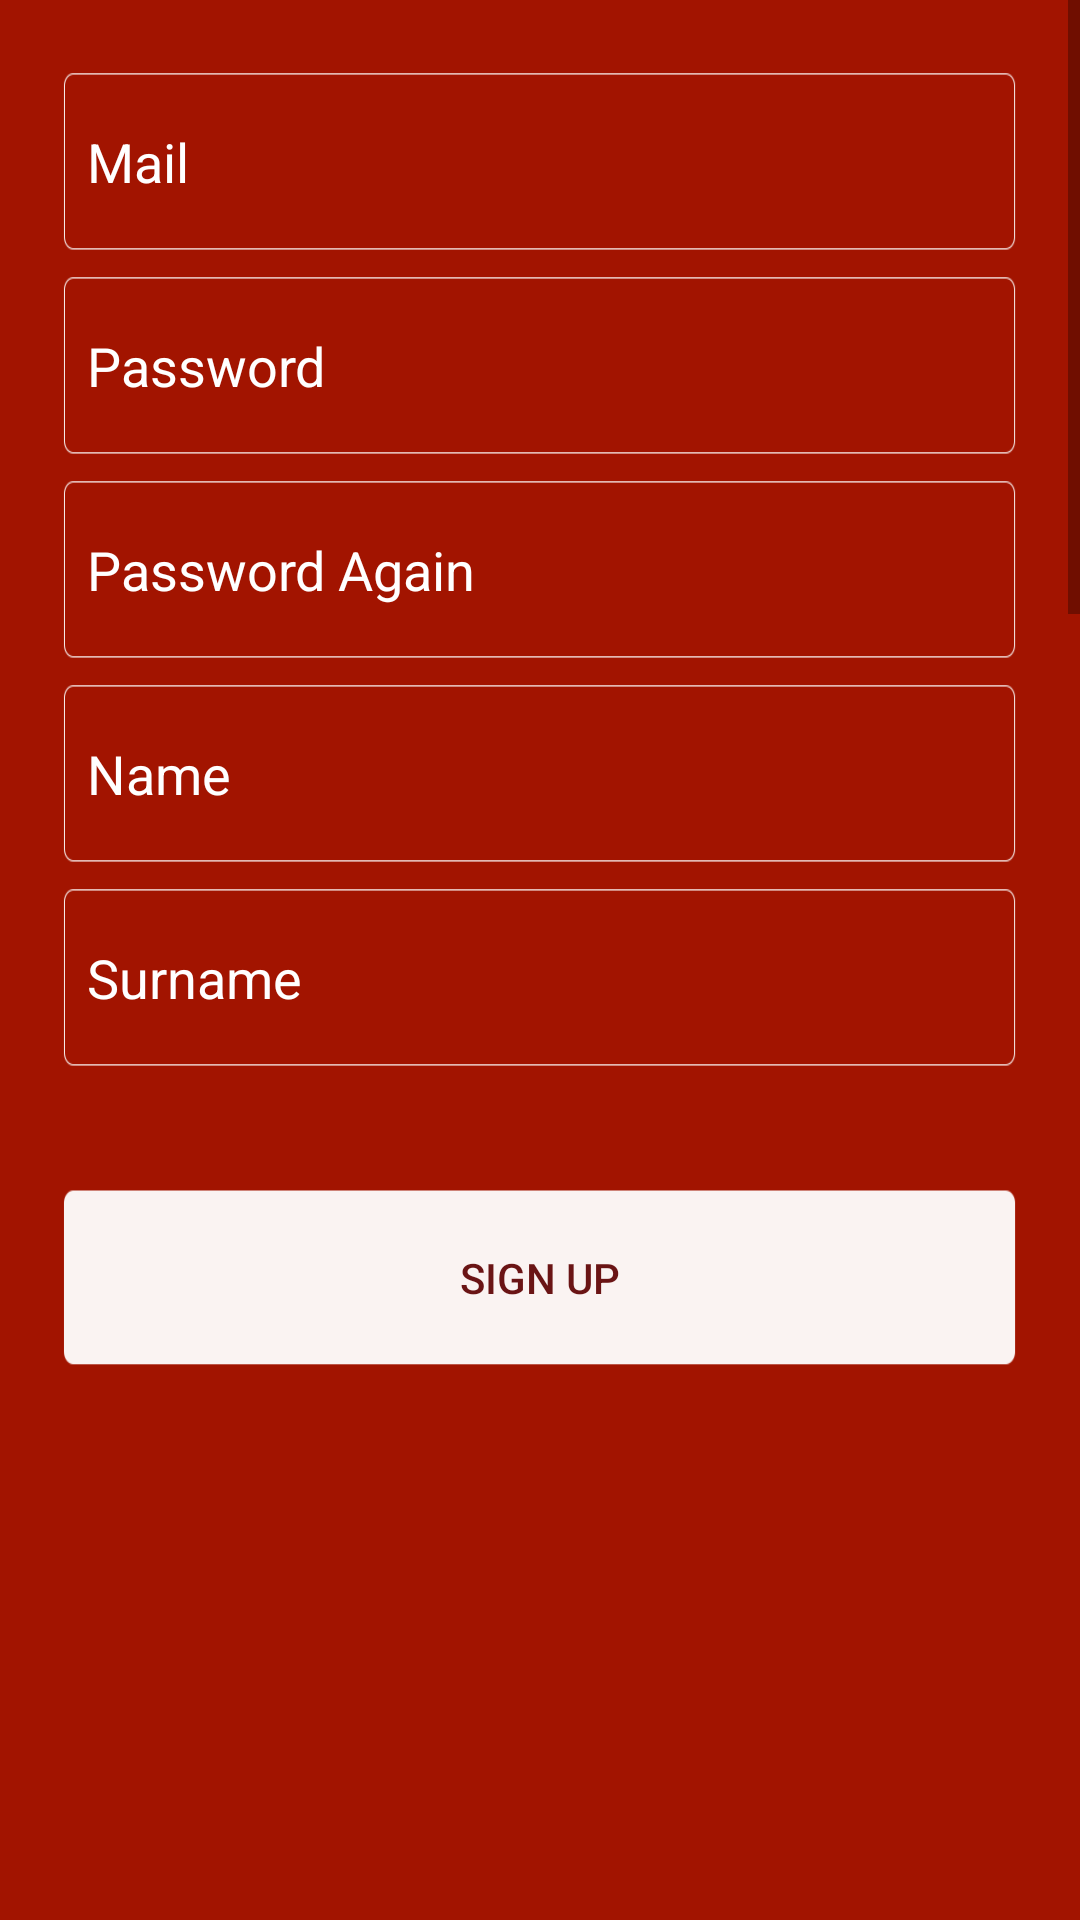

Reconstruct the res/layout file that produces this screen, plus the resources it refers to.
<!-- AndroidManifest.xml: application theme AppTheme -->
<!-- res/layout/activity_sign_up.xml -->
<?xml version="1.0" encoding="utf-8"?>
<RelativeLayout xmlns:android="http://schemas.android.com/apk/res/android"
    xmlns:tools="http://schemas.android.com/tools"
    android:layout_width="match_parent"
    android:layout_height="match_parent"
    tools:context=".SignUpActivity">

    <ScrollView
        android:layout_width="match_parent"
        android:layout_height="match_parent">

        <LinearLayout
            android:id="@+id/act_signUp"
            android:layout_width="wrap_content"
            android:layout_height="wrap_content"
            android:background="@drawable/background"
            android:orientation="vertical"
            android:padding="16dp"
            >

            <EditText
                android:id="@+id/et_mail"
                style="@style/editTextStyle"
                android:hint="@string/signUp_et_mail"
                />

            <EditText
                android:id="@+id/et_password"
                style="@style/editTextStyle"
                android:hint="@string/signUp_et_password"
                android:inputType="textPassword" />

            <EditText
                android:id="@+id/et_passwordAgain"
                style="@style/editTextStyle"
                android:hint="@string/signUp_et_passwordAgain"
                android:inputType="textPassword" />

            <EditText
                android:id="@+id/et_name"
                style="@style/editTextStyle"
                android:hint="@string/signUp_et_name" />

            <EditText
                android:id="@+id/et_surname"
                style="@style/editTextStyle"
                android:hint="@string/signUp_et_surname" />

            <Button
                android:id="@+id/btn_signUp"
                style="@style/buttonStyleSignup"
                android:layout_marginTop="40dp"
                android:background="@drawable/button_signup"
                android:text="@string/signUp_btn"
                android:textColor="@color/colorButtonSignUp" />

        </LinearLayout>
    </ScrollView>
</RelativeLayout>
<!-- resources referenced by this layout -->
<resources>
  <color name="colorButtonSignUp">#6A1415</color>
  <!-- drawable background: png bitmap (drawable, 9455 bytes) -->
  <!-- drawable button_signup: png bitmap (drawable, 1202 bytes) -->
  <string name="signUp_btn">Sign Up</string>
  <string name="signUp_et_mail">Mail</string>
  <string name="signUp_et_name">Name</string>
  <string name="signUp_et_password">Password</string>
  <string name="signUp_et_passwordAgain">Password Again</string>
  <string name="signUp_et_surname">Surname</string>
  <style name="buttonStyleSignup">
  
          <item name="android:padding">8dp</item>
          <item name="android:background">@drawable/login_text_box</item>
          <item name="android:layout_marginTop">8dp</item>
          <item name="android:layout_height">60dp</item>
          <item name="android:layout_width">match_parent</item>
          <item name="android:layout_marginLeft">5dp</item>
          <item name="android:layout_marginRight">5dp</item>
  
  
      </style>
  <style name="editTextStyle">
          <item name="android:padding">8dp</item>
          <item name="android:background">@drawable/login_text_box</item>
          <item name="android:layout_marginLeft">5dp</item>
          <item name="android:layout_marginRight">5dp</item>
          <item name="android:layout_marginTop">8dp</item>
          <item name="android:layout_height">60dp</item>
          <item name="android:layout_width">match_parent</item>
          <item name="android:textColorHint">@color/colorWhite</item>
          <item name="android:textColor">@color/colorWhite</item>
  
      </style>
  <style name="AppTheme" parent="Theme.AppCompat.Light.DarkActionBar">
          
          <item name="colorPrimary">@color/colorPrimary</item>
          <item name="colorPrimaryDark">@color/colorPrimaryDark</item>
          <item name="colorAccent">@color/colorAccent</item>
      </style>
  <!-- drawable login_text_box: png bitmap (drawable, 1345 bytes) -->
  <color name="colorWhite">#FFFFFF</color>
  <color name="colorPrimary">#008577</color>
  <color name="colorPrimaryDark">#00574B</color>
  <color name="colorAccent">#D81B60</color>
</resources>
